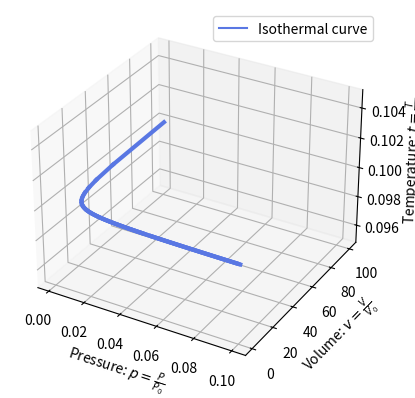

Write the Python code that produced this figure.
import matplotlib.pyplot as plt
import numpy as np
import matplotlib as mpl
from matplotlib.colors import LinearSegmentedColormap, ListedColormap

colormap = mpl.colormaps['coolwarm']

ax = plt.figure().add_subplot(projection='3d')
N = 100 #离散取样数目
t0 = 0.1
f = 5 # degree of freedom
# Prepare arrays x, y, z
p = np.linspace(0.001,0.1,N)
t = t0*np.ones(N)
v = t/p

for i in range(len(p)-1):
    if i == int((len(p)-1)/2):
        ax.plot(p[i:i+2], v[i:i+2], t[i:i+2],label='Isothermal curve',color=colormap(t[i]))
    else:
        ax.plot(p[i:i+2], v[i:i+2], t[i:i+2],color=colormap(t[i]),linewidth=3)

ax.set_xlabel('Pressure: '+r'$p=\frac{P}{P_0}$')
ax.set_ylabel('Volume: '+r'$v=\frac{V}{V_0}$')
ax.set_zlabel('Temperature: '+r'$t=\frac{T}{T_0}$')


ax.legend()
plt.show()